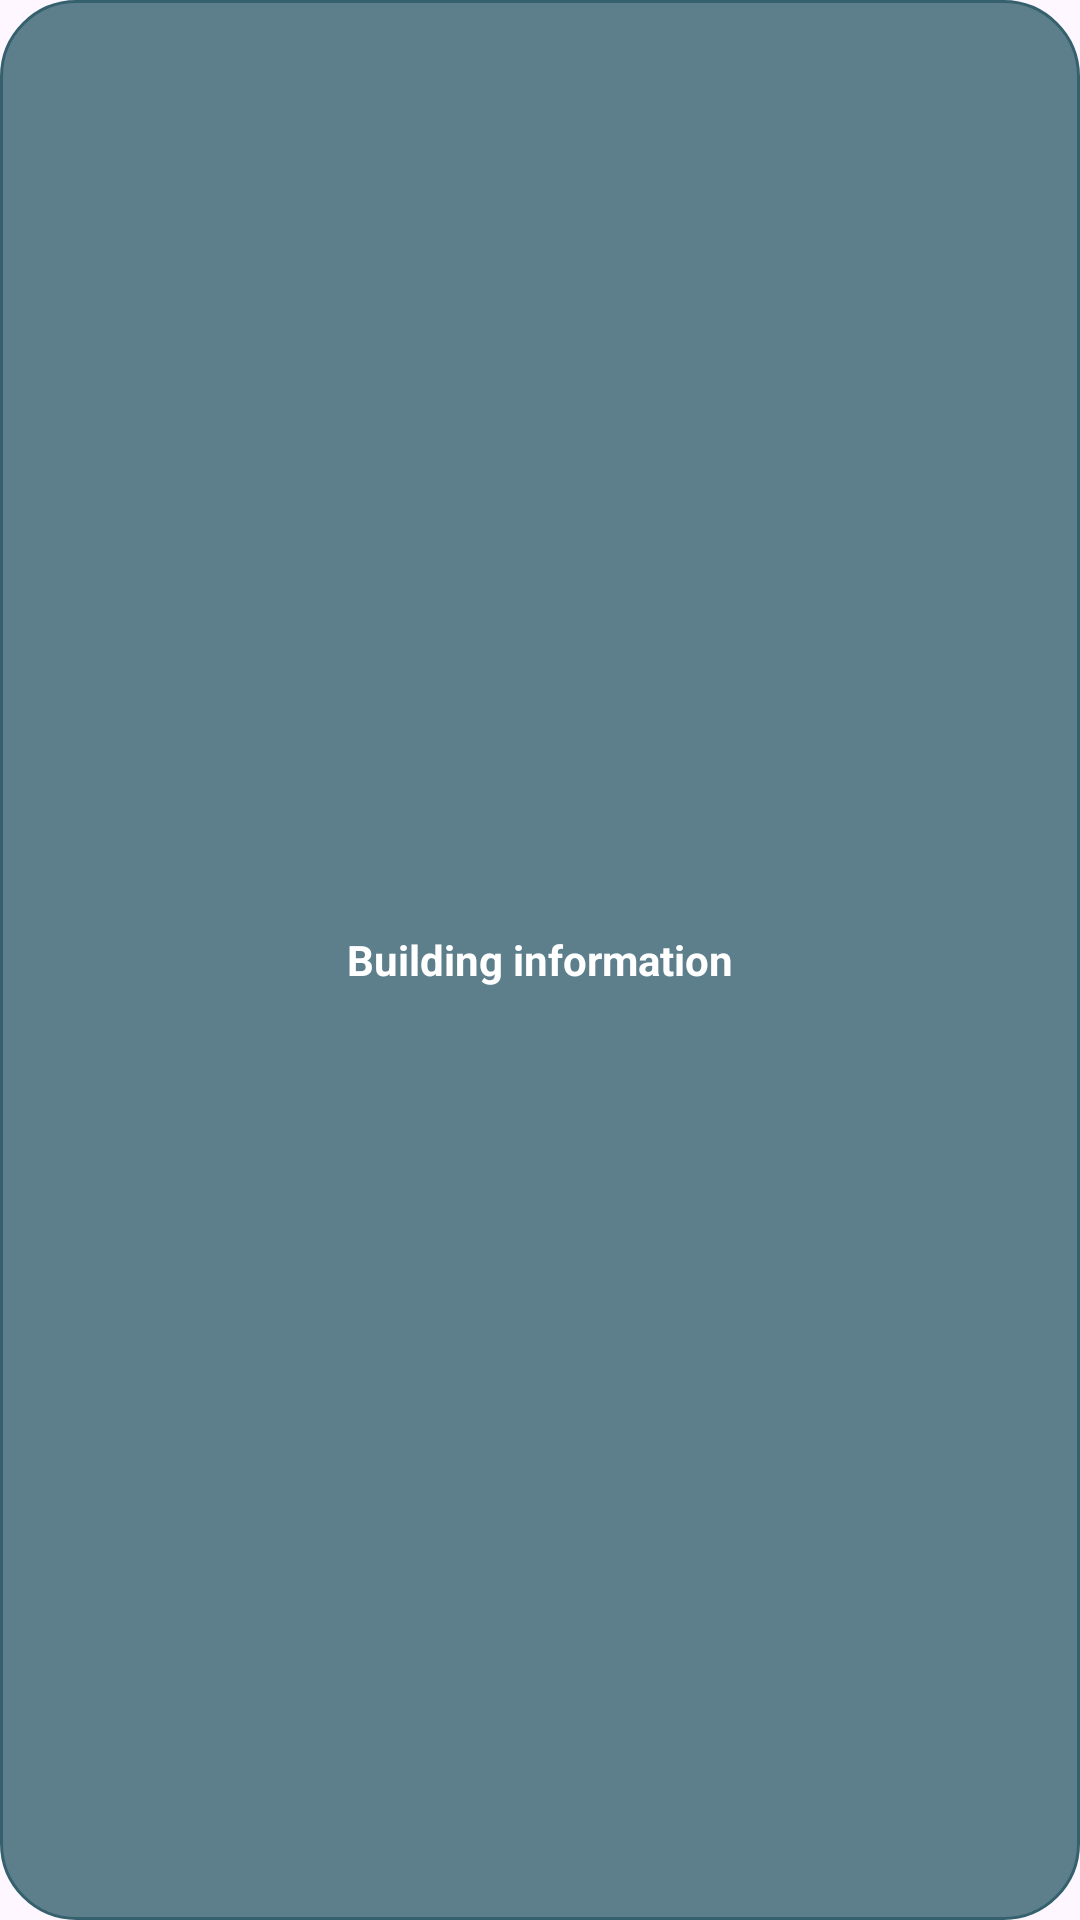

The Android layout XML behind this screen, and the referenced resources:
<!-- AndroidManifest.xml: application theme Theme.Orient1 -->
<!-- res/layout/bottom_popup.xml -->
<?xml version="1.0" encoding="utf-8"?>
<LinearLayout xmlns:android="http://schemas.android.com/apk/res/android"
    android:layout_width="match_parent"
    android:layout_height="wrap_content"
    android:orientation="horizontal"
    android:background="@drawable/bottom_popup_background"
    android:padding="16dp"
    android:gravity="center"
    android:layout_margin="16dp">

    <TextView
        android:id="@+id/popupText"
        android:layout_width="wrap_content"
        android:layout_height="wrap_content"
        android:text="Building information"
        android:textColor="#FFFFFF"
        android:textSize="14sp"
        android:textStyle="bold"
        android:gravity="center" />

</LinearLayout>
<!-- resources referenced by this layout -->
<resources>
  <!-- drawable bottom_popup_background (drawable) -->
  <?xml version="1.0" encoding="utf-8"?>
  <shape xmlns:android="http://schemas.android.com/apk/res/android">
      <solid android:color="#CC35616E" />
      <corners android:radius="25dp" />
      <stroke
          android:width="1dp"
          android:color="#35616E" />
  </shape>
  <style name="Theme.Orient1" parent="Base.Theme.Orient1" />
  <style name="Base.Theme.Orient1" parent="Theme.Material3.Light.NoActionBar">
      <item name="android:windowIsTranslucent">true</item>
      <item name="colorPrimary">@color/colorPrimary</item>
      <item name="colorPrimaryVariant">@color/colorPrimaryVariant</item>
      <item name="colorAccent">@color/colorAccent</item> 
  
      </style>
  <color name="colorPrimary">#35616E</color>
  <color name="colorPrimaryVariant">#2A4F5B</color>
  <color name="colorAccent">#FFC107</color>
</resources>
